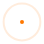
t = 0.00 s
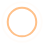
t = 0.45 s
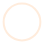
t = 0.90 s
t = 1.35 s: frame unchanged from t = 0.45 s, image omitted

The animated SVG that drew these frames (rendered in a browser with its animation timeline set to each time). Animation: 4 SMIL elements (animate=4); one cycle of 1.80 s, repeats indefinitely.

<svg xmlns="http://www.w3.org/2000/svg" width="44" height="44" stroke="#FF7800"><g fill="none" fill-rule="evenodd" stroke-width="2"><circle cx="22" cy="22" r="1"><animate attributeName="r" begin="0s" calcMode="spline" dur="1.8s" keySplines="0.165, 0.84, 0.44, 1" keyTimes="0; 1" repeatCount="indefinite" values="1; 20"/><animate attributeName="stroke-opacity" begin="0s" calcMode="spline" dur="1.8s" keySplines="0.3, 0.61, 0.355, 1" keyTimes="0; 1" repeatCount="indefinite" values="1; 0"/></circle><circle cx="22" cy="22" r="1"><animate attributeName="r" begin="-0.9s" calcMode="spline" dur="1.8s" keySplines="0.165, 0.84, 0.44, 1" keyTimes="0; 1" repeatCount="indefinite" values="1; 20"/><animate attributeName="stroke-opacity" begin="-0.9s" calcMode="spline" dur="1.8s" keySplines="0.3, 0.61, 0.355, 1" keyTimes="0; 1" repeatCount="indefinite" values="1; 0"/></circle></g></svg>
